Photos from the image-classification dataset "Histo images" in the GitHub repository amine-e2r/kidney. Its 5 classes are: chromo, onco, cc RCC, normal tissue, p RCC.

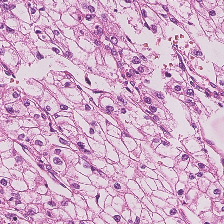
Label: cc RCC

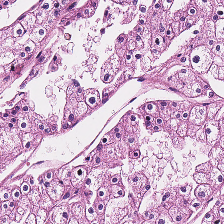
Label: chromo

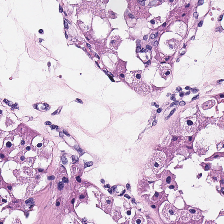
Label: onco

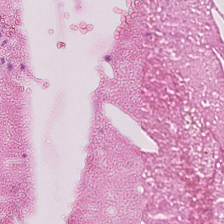
Label: normal tissue

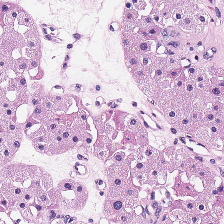
Label: onco

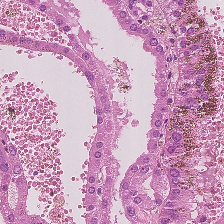
Label: p RCC
